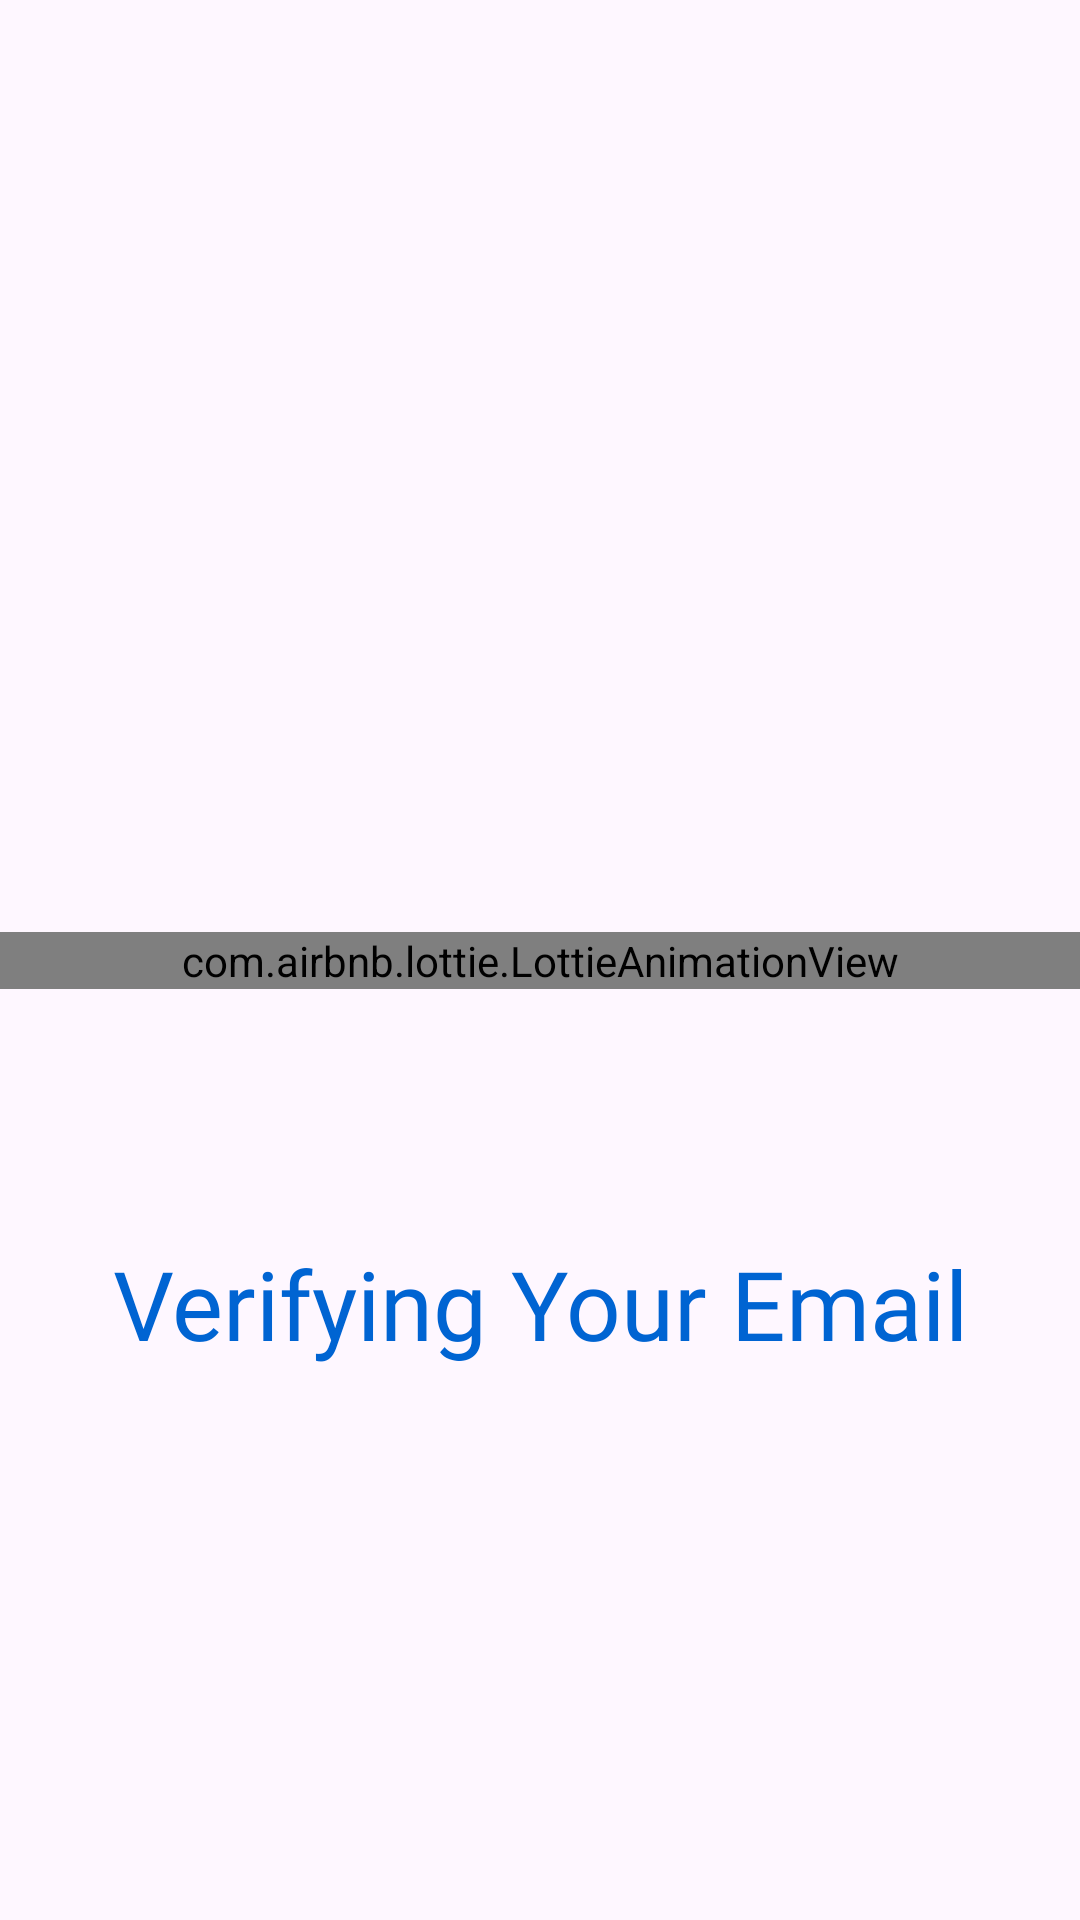

The Android layout XML behind this screen, and the referenced resources:
<!-- AndroidManifest.xml: application theme Theme.FlightApp -->
<!-- res/layout/fragment_email_verification.xml -->
<?xml version="1.0" encoding="utf-8"?>
<androidx.constraintlayout.widget.ConstraintLayout xmlns:android="http://schemas.android.com/apk/res/android"
    xmlns:app="http://schemas.android.com/apk/res-auto"
    xmlns:tools="http://schemas.android.com/tools"
    android:layout_width="match_parent"
    android:layout_height="match_parent"
    tools:context=".ui.fragments.signinup.EmailVerificationFragment">

    <com.airbnb.lottie.LottieAnimationView
        android:id="@+id/animation_view"
        android:layout_width="0dp"
        android:layout_height="wrap_content"
        android:maxHeight="128dp"
        app:layout_constraintBottom_toBottomOf="parent"
        app:layout_constraintEnd_toEndOf="parent"
        app:layout_constraintHorizontal_bias="0.5"
        app:layout_constraintStart_toStartOf="parent"
        app:layout_constraintTop_toTopOf="parent"
        app:lottie_autoPlay="true"
        app:lottie_loop="true"
        app:lottie_rawRes="@raw/verify_email_animation" />

    <TextView
        android:id="@+id/textView10"
        android:layout_width="wrap_content"
        android:layout_height="wrap_content"
        android:fontFamily="@font/ubuntu_medium_italic"
        android:padding="12dp"
        android:text="@string/verifying_your_email"
        android:textColor="@color/btn_blue"
        android:textSize="32sp"
        app:layout_constraintBottom_toBottomOf="parent"
        app:layout_constraintEnd_toEndOf="parent"
        app:layout_constraintHorizontal_bias="0.5"
        app:layout_constraintStart_toStartOf="parent"
        app:layout_constraintTop_toTopOf="parent"
        app:layout_constraintVertical_bias="0.7" />
</androidx.constraintlayout.widget.ConstraintLayout>
<!-- resources referenced by this layout -->
<resources>
  <color name="btn_blue">#0064D2</color>
  <string name="verifying_your_email">Verifying Your Email</string>
  <style name="Theme.FlightApp" parent="Base.Theme.FlightApp" />
  <style name="Base.Theme.FlightApp" parent="Theme.Material3.DayNight.NoActionBar">
          
          <item name="android:windowTranslucentStatus">true</item>
          <item name="android:windowTranslucentNavigation">true</item>
          
      </style>
</resources>
